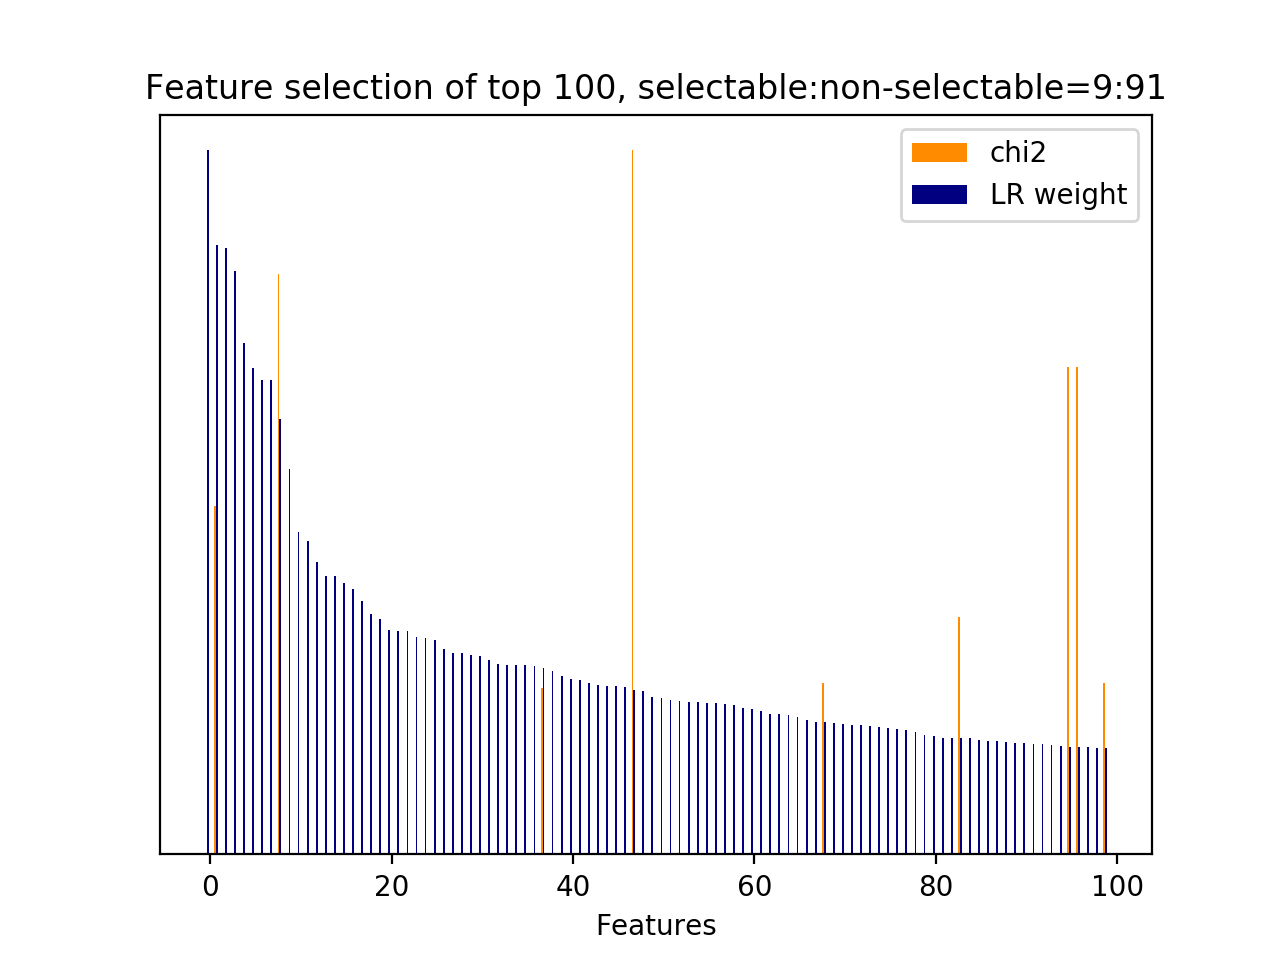

Data behind this chart, as committed beside it:
id, name, prefix, chi2, chi2_rank, clf_weight, clf_weight_rank
23185, 10.1, b'10.1-d2v_feature.next_system_utterance…, 0.0000, 902, 1, 0
6541, 5, b'5-phrase_feature__noun_phrases__next_s…, 743.7, 9, 0.8656, 1
23086, 10.1, b'10.1-d2v_feature.next_system_utterance…, 0.0000, 795, 0.8618, 2
22684, 10.1, b'10.1-d2v_feature.current_user_utteranc…, 0.0000, 286, 0.8283, 3
22919, 10.1, b'10.1-d2v_feature.next_system_utterance…, 0.0000, 51, 0.7263, 4
22970, 10.1, b'10.1-d2v_feature.next_system_utterance…, 0.0000, 224, 0.6914, 5
22965, 10.1, b'10.1-d2v_feature.next_system_utterance…, 0.0000, 229, 0.6743, 6
23072, 10.1, b'10.1-d2v_feature.next_system_utterance…, 0.0000, 809, 0.6741, 7
8888, 5, b'5-phrase_feature__noun_phrases__next_s…, 1238, 1, 0.6178, 8
23163, 10.1, b'10.1-d2v_feature.next_system_utterance…, 0.0000, 892, 0.5470, 9
23016, 10.1, b'10.1-d2v_feature.next_system_utterance…, 0.0000, 178, 0.4586, 10
17945, 7, b'7-syntactic_feature__next_root_words_o…, 0.0000, 312, 0.4450, 11
23042, 10.1, b'10.1-d2v_feature.next_system_utterance…, 0.0000, 781, 0.4158, 12
22753, 10.1, b'10.1-d2v_feature.current_user_utteranc…, 0.0000, 441, 0.3960, 13
23254, 10.1, b'10.1-d2v_feature.next_user_utterance__…, 0.0000, 859, 0.3960, 14
23234, 10.1, b'10.1-d2v_feature.next_user_utterance__…, 0.0000, 821, 0.3859, 15
22977, 10.1, b'10.1-d2v_feature.next_system_utterance…, 0.0000, 217, 0.3770, 16
22918, 10.1, b'10.1-d2v_feature.next_system_utterance…, 0.0000, 52, 0.3604, 17
22636, 10.1, b'10.1-d2v_feature.current_user_utteranc…, 0.0000, 333, 0.3418, 18
65, 5, b'5-phrase_feature__next_noun_phrases__j…, 0.0000, 319, 0.3346, 19
23238, 10.1, b'10.1-d2v_feature.next_user_utterance__…, 0.0000, 817, 0.3194, 20
22880, 10.1, b'10.1-d2v_feature.current_user_utteranc…, 0.0000, 33, 0.3174, 21
23290, 10.1, b'10.1-d2v_feature.next_user_utterance__…, 0.0000, 533, 0.3167, 22
22866, 10.1, b'10.1-d2v_feature.current_user_utteranc…, 0.0000, 103, 0.3093, 23
23141, 10.1, b'10.1-d2v_feature.next_system_utterance…, 0.0000, 740, 0.3074, 24
22671, 10.1, b'10.1-d2v_feature.current_user_utteranc…, 0.0000, 242, 0.3052, 25
22848, 10.1, b'10.1-d2v_feature.current_user_utteranc…, 0.0000, 121, 0.2918, 26
23314, 10.1, b'10.1-d2v_feature.next_user_utterance__…, 0.0000, 567, 0.2867, 27
22959, 10.1, b'10.1-d2v_feature.next_system_utterance…, 0.0000, 235, 0.2854, 28
22863, 10.1, b'10.1-d2v_feature.current_user_utteranc…, 0.0000, 106, 0.2839, 29
22643, 10.1, b'10.1-d2v_feature.current_user_utteranc…, 0.0000, 325, 0.2818, 30
23159, 10.1, b'10.1-d2v_feature.next_system_utterance…, 0.0000, 896, 0.2763, 31
23068, 10.1, b'10.1-d2v_feature.next_system_utterance…, 0.0000, 784, 0.2711, 32
23138, 10.1, b'10.1-d2v_feature.next_system_utterance…, 0.0000, 743, 0.2696, 33
22617, 10.1, b'10.1-d2v_feature.current_user_utteranc…, 0.0000, 324, 0.2688, 34
22814, 10.1, b'10.1-d2v_feature.current_user_utteranc…, 0.0000, 204, 0.2685, 35
23033, 10.1, b'10.1-d2v_feature.next_system_utterance…, 0.0000, 161, 0.2676, 36
10699, 5, b'5-phrase_feature__noun_phrases__next_s…, 355.7, 15, 0.2648, 37
22826, 10.1, b'10.1-d2v_feature.current_user_utteranc…, 0.0000, 87, 0.2607, 38
23096, 10.1, b'10.1-d2v_feature.next_system_utterance…, 0.0000, 755, 0.2536, 39
23391, 10.1, b'10.1-d2v_feature.next_user_utterance__…, 0.0000, 665, 0.2495, 40
23375, 10.1, b'10.1-d2v_feature.next_user_utterance__…, 0.0000, 507, 0.2471, 41
22757, 10.1, b'10.1-d2v_feature.current_user_utteranc…, 0.0000, 408, 0.2429, 42
23078, 10.1, b'10.1-d2v_feature.next_system_utterance…, 0.0000, 803, 0.2400, 43
23134, 10.1, b'10.1-d2v_feature.next_system_utterance…, 0.0000, 747, 0.2395, 44
22832, 10.1, b'10.1-d2v_feature.current_user_utteranc…, 0.0000, 81, 0.2392, 45
23118, 10.1, b'10.1-d2v_feature.next_system_utterance…, 0.0000, 705, 0.2371, 46
10129, 5, b'5-phrase_feature__noun_phrases__next_s…, 1502, 0, 0.2340, 47
22853, 10.1, b'10.1-d2v_feature.current_user_utteranc…, 0.0000, 116, 0.2323, 48
23056, 10.1, b'10.1-d2v_feature.next_system_utterance…, 0.0000, 767, 0.2239, 49
17944, 7, b'7-syntactic_feature__next_obj_words_ov…, 0.0000, 313, 0.2225, 50
23273, 10.1, b'10.1-d2v_feature.next_user_utterance__…, 0.0000, 550, 0.2197, 51
23292, 10.1, b'10.1-d2v_feature.next_user_utterance__…, 0.0000, 531, 0.2181, 52
23441, 10.1, b'10.1-d2v_feature.next_user_utterance__…, 0.0000, 673, 0.2167, 53
22653, 10.1, b'10.1-d2v_feature.current_user_utteranc…, 0.0000, 260, 0.2165, 54
22801, 10.1, b'10.1-d2v_feature.current_user_utteranc…, 0.0000, 393, 0.2156, 55
22926, 10.1, b'10.1-d2v_feature.next_system_utterance…, 0.0000, 107, 0.2150, 56
23325, 10.1, b'10.1-d2v_feature.next_user_utterance__…, 0.0000, 556, 0.2142, 57
23089, 10.1, b'10.1-d2v_feature.next_system_utterance…, 0.0000, 792, 0.2117, 58
23408, 10.1, b'10.1-d2v_feature.next_user_utterance__…, 0.0000, 648, 0.2081, 59
... 869 more rows
